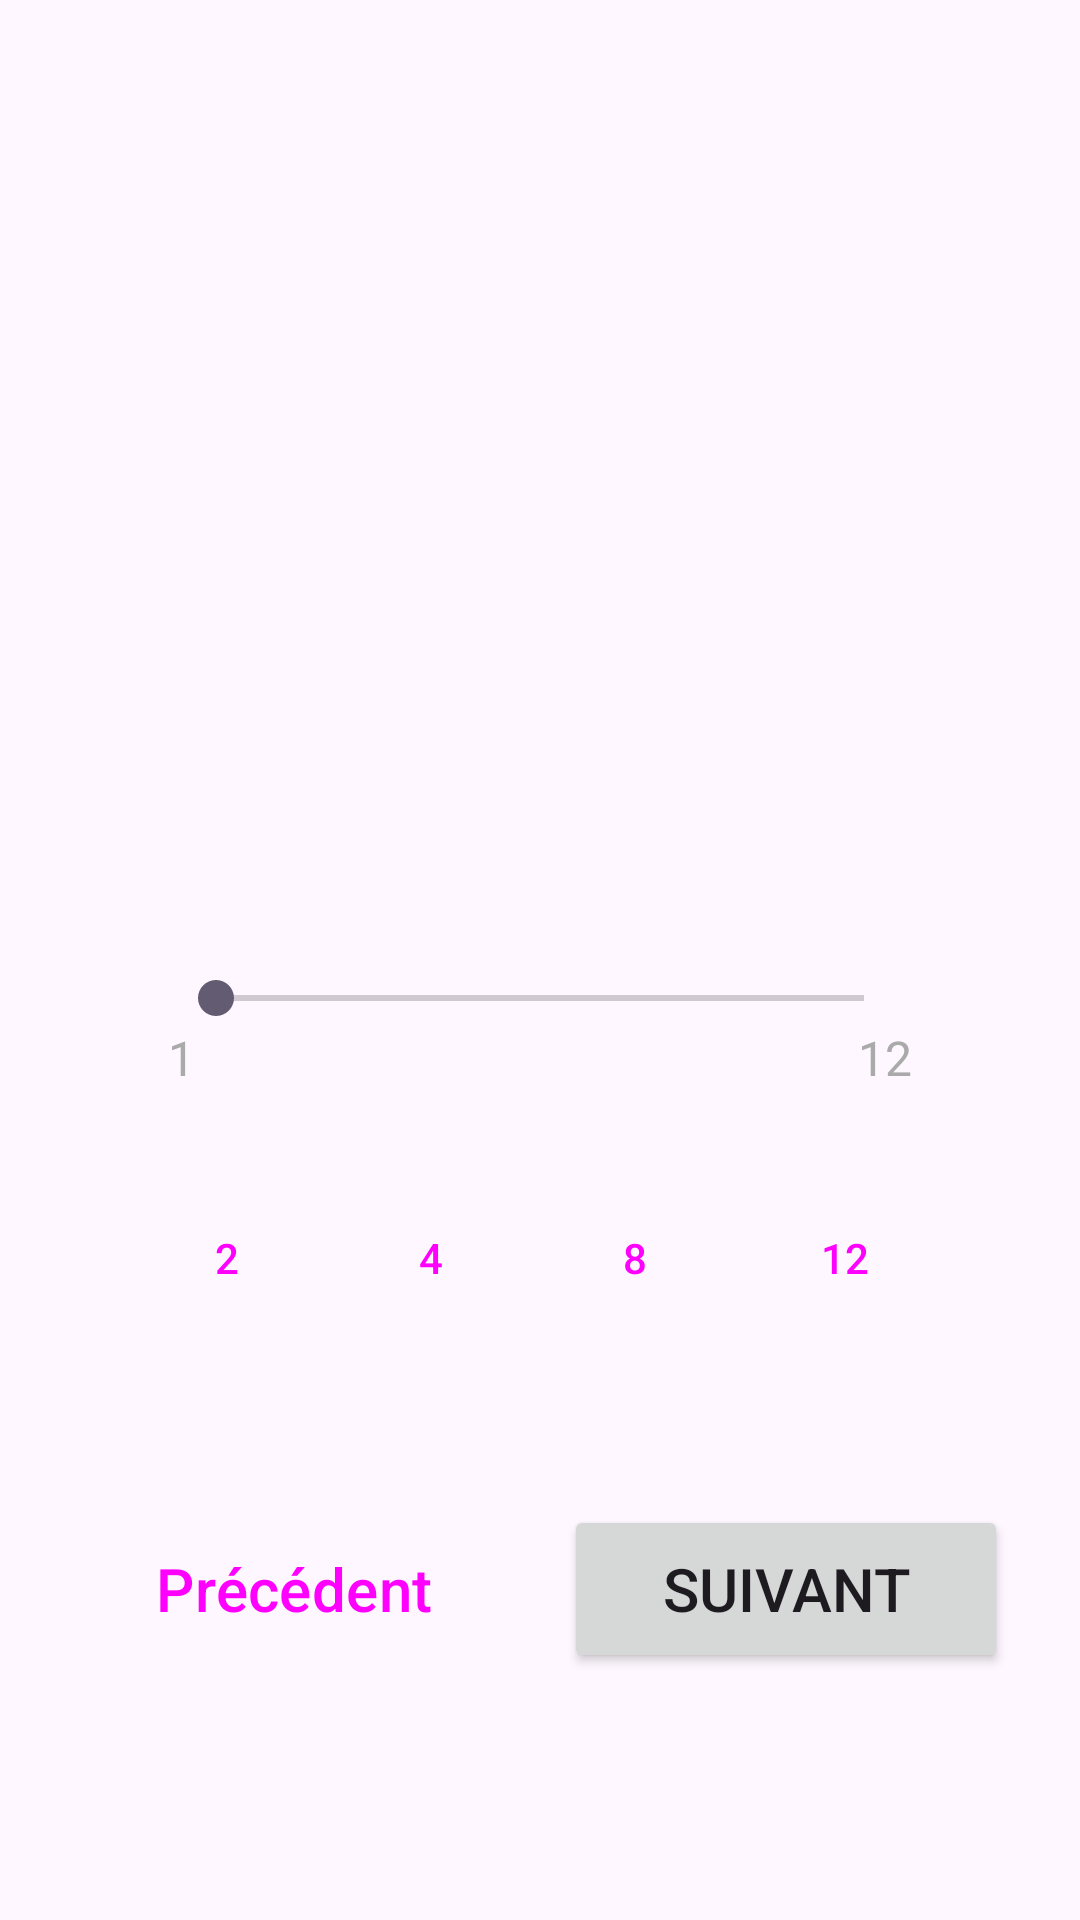

Android layout source for this screen:
<!-- AndroidManifest.xml: application theme Theme.Syniorae -->
<!-- res/layout/fragment_step3_weeks_parameter.xml -->
<?xml version="1.0" encoding="utf-8"?>
<androidx.constraintlayout.widget.ConstraintLayout
    xmlns:android="http://schemas.android.com/apk/res/android"
    xmlns:app="http://schemas.android.com/apk/res-auto"
    xmlns:tools="http://schemas.android.com/tools"
    android:layout_width="match_parent"
    android:layout_height="match_parent"
    android:padding="@dimen/padding_large">

    
    <TextView
        android:id="@+id/stepTitle"
        android:layout_width="0dp"
        android:layout_height="wrap_content"
        android:layout_marginTop="32dp"
        android:textSize="@dimen/text_size_extra_large"
        android:textStyle="bold"
        android:gravity="center"
        app:layout_constraintEnd_toEndOf="parent"
        app:layout_constraintStart_toStartOf="parent"
        app:layout_constraintTop_toTopOf="parent"
        tools:text="Étape 3/6 - Période de récupération" />

    
    <TextView
        android:id="@+id/stepDescription"
        android:layout_width="0dp"
        android:layout_height="wrap_content"
        android:layout_marginTop="16dp"
        android:textSize="@dimen/text_size_medium"
        android:gravity="center"
        app:layout_constraintEnd_toEndOf="parent"
        app:layout_constraintStart_toStartOf="parent"
        app:layout_constraintTop_toBottomOf="@id/stepTitle"
        tools:text="Combien de semaines dans le futur voulez-vous récupérer ?" />

    
    <LinearLayout
        android:id="@+id/valueDisplay"
        android:layout_width="wrap_content"
        android:layout_height="wrap_content"
        android:layout_marginTop="48dp"
        android:orientation="horizontal"
        android:gravity="center"
        app:layout_constraintEnd_toEndOf="parent"
        app:layout_constraintStart_toStartOf="parent"
        app:layout_constraintTop_toBottomOf="@id/stepDescription">

        <TextView
            android:id="@+id/weeksValue"
            android:layout_width="wrap_content"
            android:layout_height="wrap_content"
            android:textSize="48sp"
            android:textStyle="bold"
            android:textColor="@color/design_default_color_primary"
            tools:text="4" />

        <TextView
            android:id="@+id/weeksLabel"
            android:layout_width="wrap_content"
            android:layout_height="wrap_content"
            android:layout_marginStart="8dp"
            android:textSize="@dimen/text_size_large"
            android:textStyle="bold"
            tools:text="semaines" />

    </LinearLayout>

    
    <TextView
        android:id="@+id/weeksExplanation"
        android:layout_width="0dp"
        android:layout_height="wrap_content"
        android:layout_marginTop="16dp"
        android:textSize="@dimen/text_size_medium"
        android:gravity="center"
        android:textColor="@android:color/darker_gray"
        app:layout_constraintEnd_toEndOf="parent"
        app:layout_constraintStart_toStartOf="parent"
        app:layout_constraintTop_toBottomOf="@id/valueDisplay"
        tools:text="Parfait pour un aperçu mensuel" />

    
    <SeekBar
        android:id="@+id/weeksSeekBar"
        android:layout_width="0dp"
        android:layout_height="wrap_content"
        android:layout_marginTop="32dp"
        android:layout_marginStart="32dp"
        android:layout_marginEnd="32dp"
        app:layout_constraintEnd_toEndOf="parent"
        app:layout_constraintStart_toStartOf="parent"
        app:layout_constraintTop_toBottomOf="@id/weeksExplanation" />

    
    <LinearLayout
        android:id="@+id/seekBarLabels"
        android:layout_width="0dp"
        android:layout_height="wrap_content"
        android:layout_marginStart="32dp"
        android:layout_marginEnd="32dp"
        android:orientation="horizontal"
        app:layout_constraintEnd_toEndOf="parent"
        app:layout_constraintStart_toStartOf="parent"
        app:layout_constraintTop_toBottomOf="@id/weeksSeekBar">

        <TextView
            android:layout_width="wrap_content"
            android:layout_height="wrap_content"
            android:text="1"
            android:textSize="@dimen/text_size_small"
            android:textColor="@android:color/darker_gray" />

        
        <View
            android:layout_width="0dp"
            android:layout_height="0dp"
            android:layout_weight="1" />

        <TextView
            android:layout_width="wrap_content"
            android:layout_height="wrap_content"
            android:text="12"
            android:textSize="@dimen/text_size_small"
            android:textColor="@android:color/darker_gray" />

    </LinearLayout>

    
    <LinearLayout
        android:id="@+id/presetButtons"
        android:layout_width="0dp"
        android:layout_height="wrap_content"
        android:layout_marginTop="32dp"
        android:orientation="horizontal"
        android:gravity="center"
        app:layout_constraintEnd_toEndOf="parent"
        app:layout_constraintStart_toStartOf="parent"
        app:layout_constraintTop_toBottomOf="@id/seekBarLabels">

        <Button
            android:id="@+id/preset2Weeks"
            style="@style/Widget.Material3.Button.OutlinedButton"
            android:layout_width="wrap_content"
            android:layout_height="wrap_content"
            android:layout_marginEnd="8dp"
            android:text="2"
            android:minWidth="60dp" />

        <Button
            android:id="@+id/preset4Weeks"
            style="@style/Widget.Material3.Button.OutlinedButton"
            android:layout_width="wrap_content"
            android:layout_height="wrap_content"
            android:layout_marginEnd="8dp"
            android:text="4"
            android:minWidth="60dp" />

        <Button
            android:id="@+id/preset8Weeks"
            style="@style/Widget.Material3.Button.OutlinedButton"
            android:layout_width="wrap_content"
            android:layout_height="wrap_content"
            android:layout_marginEnd="8dp"
            android:text="8"
            android:minWidth="60dp" />

        <Button
            android:id="@+id/preset12Weeks"
            style="@style/Widget.Material3.Button.OutlinedButton"
            android:layout_width="wrap_content"
            android:layout_height="wrap_content"
            android:text="12"
            android:minWidth="60dp" />

    </LinearLayout>

    
    <LinearLayout
        android:id="@+id/navigationButtons"
        android:layout_width="0dp"
        android:layout_height="wrap_content"
        android:layout_marginTop="32dp"
        android:layout_marginBottom="32dp"
        android:orientation="horizontal"
        android:gravity="center"
        app:layout_constraintBottom_toBottomOf="parent"
        app:layout_constraintEnd_toEndOf="parent"
        app:layout_constraintStart_toStartOf="parent"
        app:layout_constraintTop_toBottomOf="@id/presetButtons">

        
        <Button
            android:id="@+id/previousButton"
            style="@style/Widget.Material3.Button.OutlinedButton"
            android:layout_width="0dp"
            android:layout_height="@dimen/touch_target_large"
            android:layout_weight="1"
            android:layout_marginEnd="@dimen/spacing_medium"
            android:text="Précédent"
            android:textSize="@dimen/text_size_medium" />

        
        <Button
            android:id="@+id/nextButton"
            android:layout_width="0dp"
            android:layout_height="@dimen/touch_target_large"
            android:layout_weight="1"
            android:layout_marginStart="@dimen/spacing_medium"
            android:text="Suivant"
            android:textSize="@dimen/text_size_medium" />

    </LinearLayout>

</androidx.constraintlayout.widget.ConstraintLayout>
<!-- resources referenced by this layout -->
<resources>
  <dimen name="padding_large">24dp</dimen>
  <dimen name="spacing_medium">8dp</dimen>
  <dimen name="text_size_extra_large">28sp</dimen>
  <dimen name="text_size_large">24sp</dimen>
  <dimen name="text_size_medium">20sp</dimen>
  <dimen name="text_size_small">16sp</dimen>
  <dimen name="touch_target_large">56dp</dimen>
  <style name="Theme.Syniorae" parent="Base.Theme.Syniorae" />
  <style name="Base.Theme.Syniorae" parent="Theme.Material3.DayNight.NoActionBar">
          
          
      </style>
</resources>
